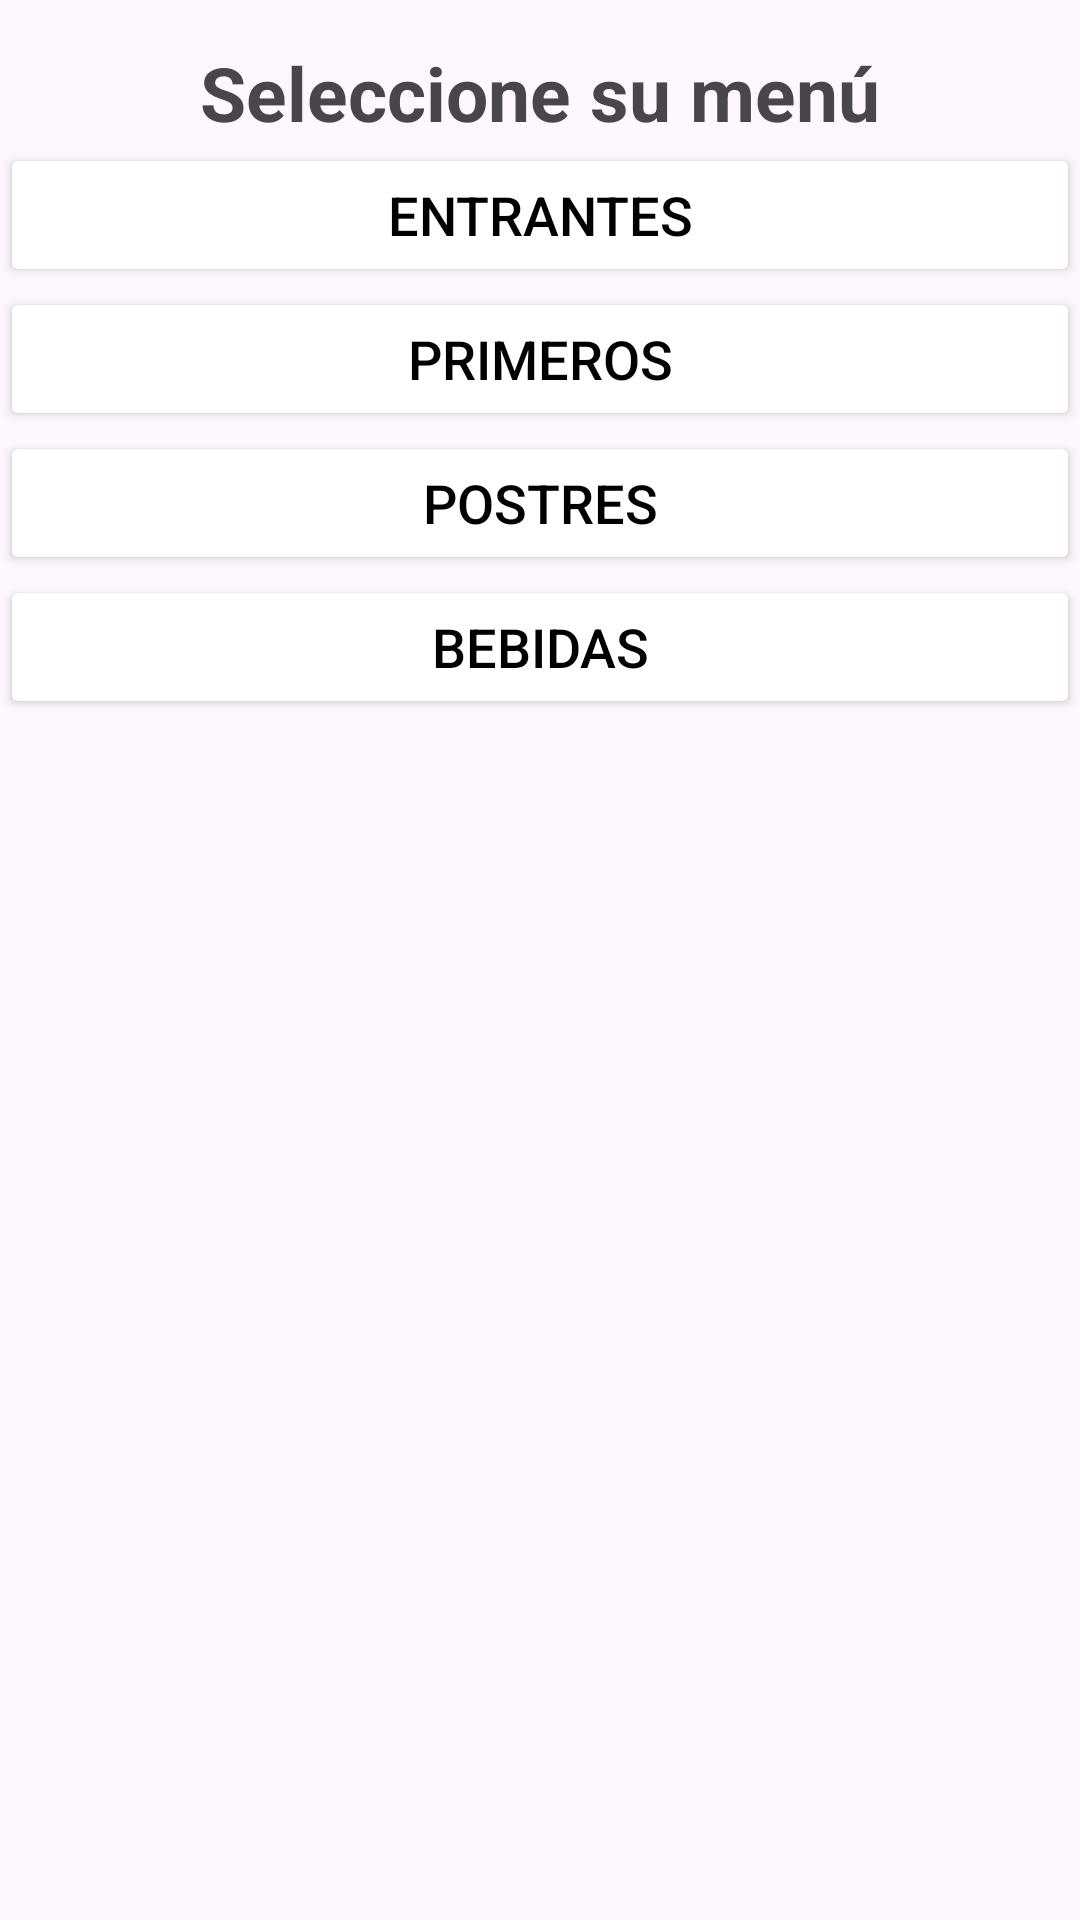

Reconstruct the res/layout file that produces this screen, plus the resources it refers to.
<!-- AndroidManifest.xml: application theme Theme.Rush -->
<!-- res/layout/menu_activity.xml -->
<?xml version="1.0" encoding="utf-8"?>
<LinearLayout xmlns:android="http://schemas.android.com/apk/res/android"
    xmlns:app="http://schemas.android.com/apk/res-auto"
    android:layout_width="match_parent"
    android:layout_height="match_parent"
    android:orientation="vertical"
    android:paddingTop="14dp">

    <TextView
        android:layout_width="match_parent"
        android:layout_height="wrap_content"
        android:text="@string/seleccione_menu"
        android:textSize="25sp"
        android:gravity="center"
        android:textStyle="bold"/>

    <ScrollView
        android:layout_width="match_parent"
        android:layout_height="match_parent">

        <LinearLayout
            android:layout_width="match_parent"
            android:layout_height="wrap_content"
            android:orientation="vertical">

            <include
                android:id="@+id/item_menu"
                android:layout_width="match_parent"
                android:layout_height="wrap_content"
                android:layout_marginBottom="16dp"
                layout="@layout/item_menu"/>

            <Button
                android:id="@+id/confirmar"
                android:layout_width="match_parent"
                android:layout_height="wrap_content"
                android:layout_gravity="center"
                android:backgroundTint="@color/enterprise"
                android:text="@string/confirmar"
                android:textSize="15sp"
                android:textStyle="bold"
                android:visibility="gone"
                app:cornerRadius="0dp"/>

        </LinearLayout>

    </ScrollView>

</LinearLayout>
<!-- res/layout/item_menu.xml (included above) -->
<?xml version="1.0" encoding="utf-8"?>
<LinearLayout xmlns:android="http://schemas.android.com/apk/res/android"
    android:id="@+id/item_menu"
    android:layout_width="match_parent"
    android:layout_height="match_parent"
    android:orientation="vertical"
    xmlns:app="http://schemas.android.com/apk/res-auto">

    <Button
        android:id="@+id/startersbtn"
        android:layout_width="match_parent"
        android:layout_height="wrap_content"
        android:text="@string/entrantes"
        android:textSize="18sp"
        android:textColor="@color/black"
        android:backgroundTint="@color/white"/>

    <androidx.recyclerview.widget.RecyclerView
        android:id="@+id/starters"
        android:layout_width="match_parent"
        android:layout_height="wrap_content"
        android:nestedScrollingEnabled="false"
        android:backgroundTint="@color/white"
        app:layoutManager="androidx.recyclerview.widget.LinearLayoutManager" />

    <Button
        android:layout_width="match_parent"
        android:layout_height="wrap_content"
        android:text="@string/primeros"
        android:textSize="18sp"
        android:textColor="@color/black"
        android:backgroundTint="@color/white"/>

    <androidx.recyclerview.widget.RecyclerView
        android:id="@+id/first"
        android:layout_width="match_parent"
        android:layout_height="wrap_content"
        android:nestedScrollingEnabled="false"
        android:backgroundTint="@color/white"
        app:layoutManager="androidx.recyclerview.widget.LinearLayoutManager" />

    <Button
        android:layout_width="match_parent"
        android:layout_height="wrap_content"
        android:text="@string/postres"
        android:textSize="18sp"
        android:textColor="@color/black"
        android:backgroundTint="@color/white"/>

    <androidx.recyclerview.widget.RecyclerView
        android:id="@+id/dessert"
        android:layout_width="match_parent"
        android:layout_height="wrap_content"
        android:nestedScrollingEnabled="false"
        android:backgroundTint="@color/white"
        app:layoutManager="androidx.recyclerview.widget.LinearLayoutManager" />

    <Button
        android:layout_width="match_parent"
        android:layout_height="wrap_content"
        android:text="@string/bebidas"
        android:textSize="18sp"
        android:textColor="@color/black"
        android:backgroundTint="@color/white"/>

    <androidx.recyclerview.widget.RecyclerView
        android:id="@+id/drink"
        android:layout_width="match_parent"
        android:layout_height="wrap_content"
        android:nestedScrollingEnabled="false"
        android:background="@color/white"
        app:layoutManager="androidx.recyclerview.widget.LinearLayoutManager" />

</LinearLayout>
<!-- resources referenced by this layout -->
<resources>
  <color name="black">#FF000000</color>
  <color name="enterprise">#F4A474</color>
  <color name="white">#FFFFFFFF</color>
  <string name="bebidas">Bebidas</string>
  <string name="confirmar">Confirmar</string>
  <string name="entrantes">Entrantes</string>
  <string name="postres">Postres</string>
  <string name="primeros">Primeros</string>
  <string name="seleccione_menu">Seleccione su menú</string>
  <style name="Theme.Rush" parent="Base.Theme.Rush" />
  <style name="Base.Theme.Rush" parent="Theme.Material3.DayNight.NoActionBar">
          <item name="colorPrimary">@color/enterprise</item>
          <item name="colorPrimaryDark">@color/orange</item>
          <item name="colorAccent">@color/marron</item>
      </style>
  <color name="orange">#F6844C</color>
  <color name="marron">#3F1703</color>
</resources>
